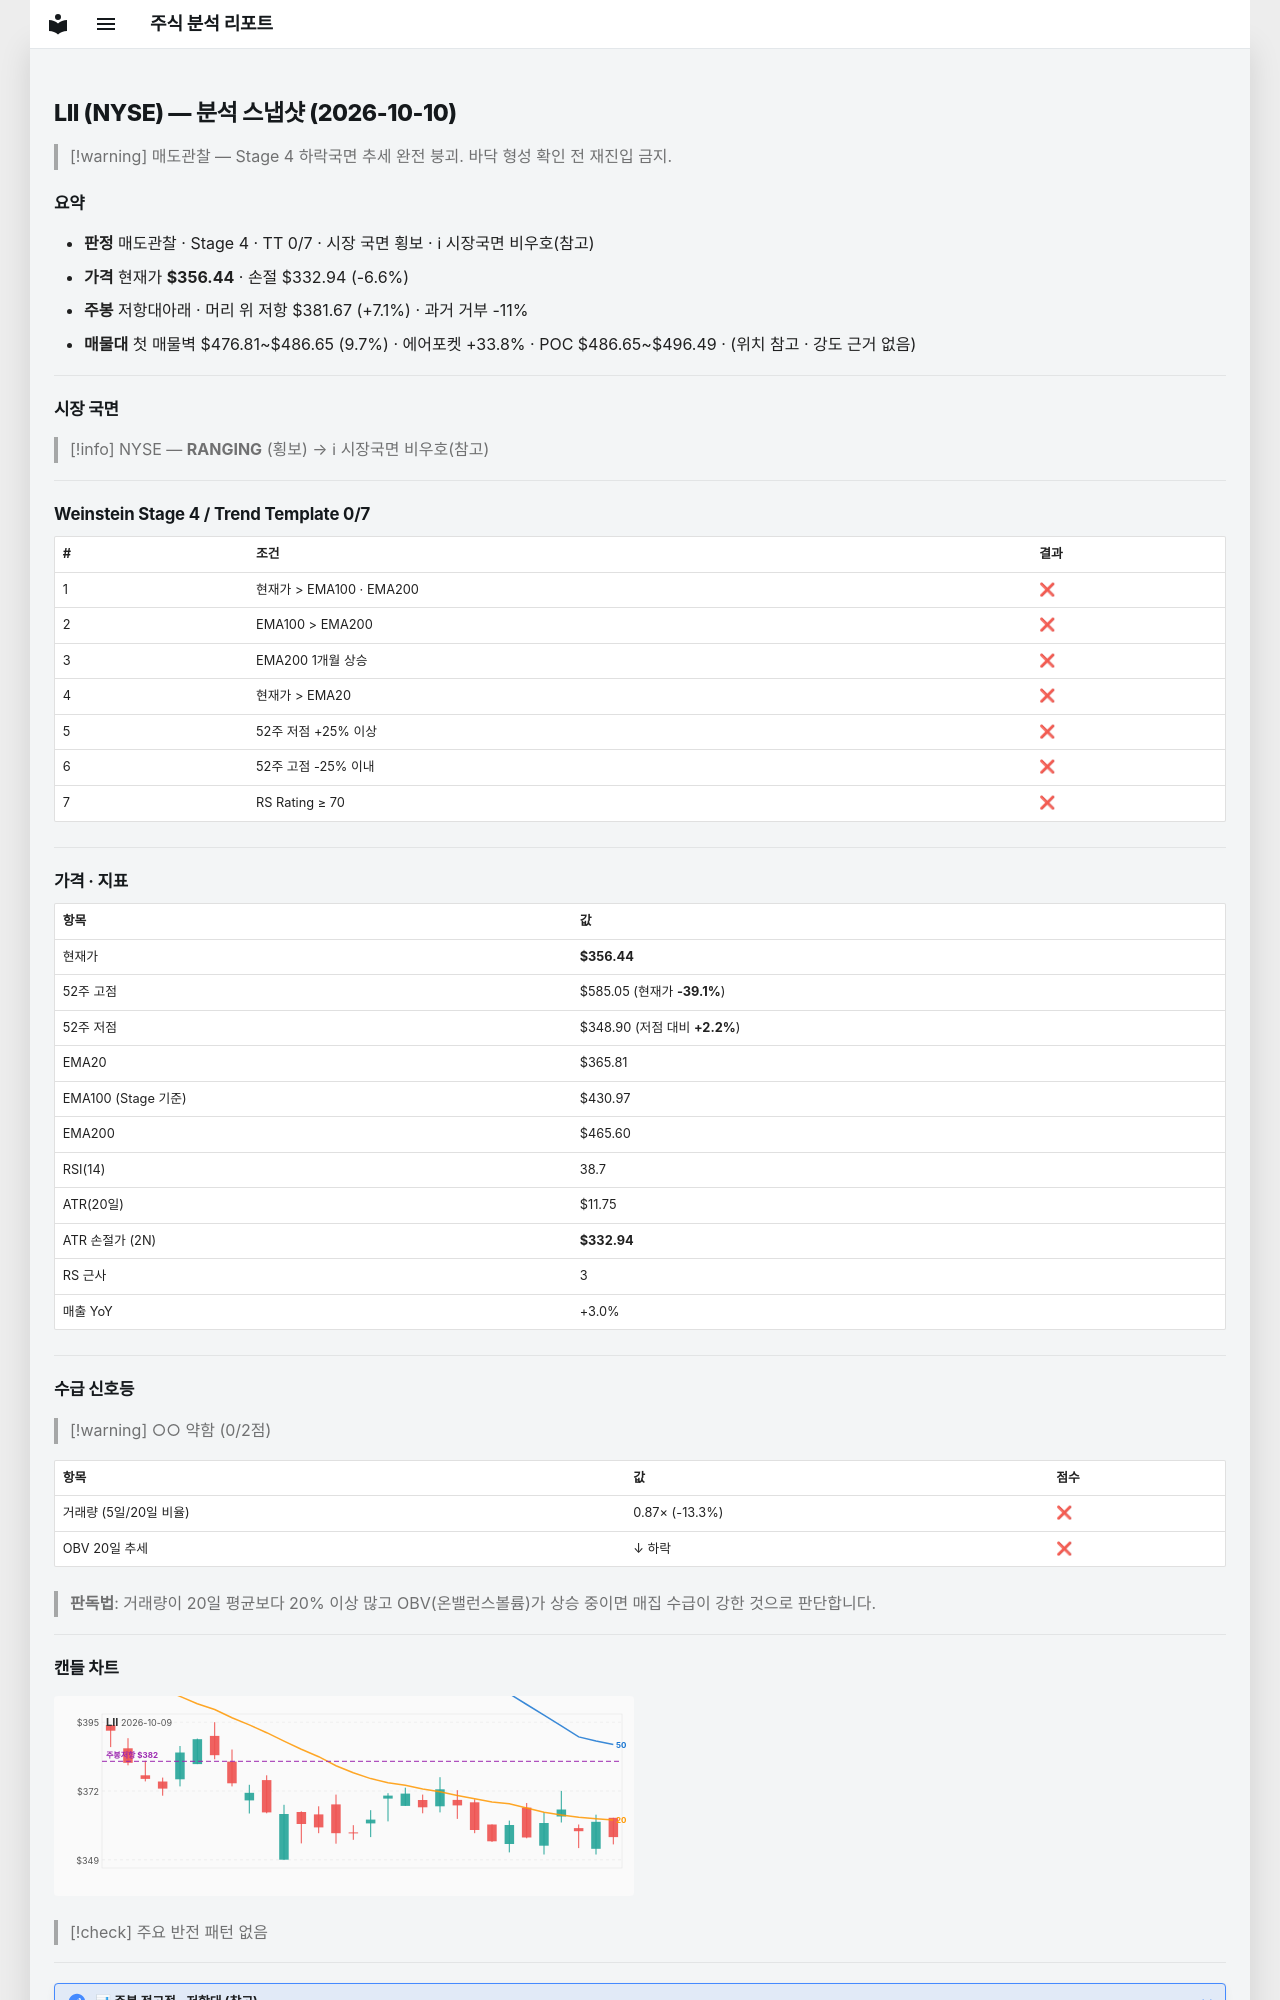

repository: soloandco/stock-reports · page: snapshots/LII-2026-10-10/index.html · generator: mkdocs

---
type: analysis-snapshot
title: LII 분석 스냅샷
ticker: LII
market: NYSE
created: 2026-10-10
updated: 2026-10-10
bar-date: 2026-10-09
verdict: 매도관찰
real-rr: 1.07
sma50-gap-pct: -2.6
weekly-position: 저항대아래
weekly-overhead-price: 381.67
weekly-overhead-pct: 7.1
stage: 4
trend-template-score: 0
tt-max: 7
ma-set: ema-20-100-200
price: 356.44000244140625
stop-price: 332.937463398665
market-regime: RANGING
supply-demand-score: 0/2
supply-demand-label: 약함
status: tracking
tags:
  - stock-agent
  - watchlist
  - LII
  - analysis
related:
  - "[[analysis-template]]"
---

# LII (NYSE) — 분석 스냅샷 (2026-10-10)

> [!warning] 매도관찰 — Stage 4 하락국면
> 추세 완전 붕괴. 바닥 형성 확인 전 재진입 금지.

## 요약

- **판정** 매도관찰 · Stage 4 · TT 0/7 · 시장 국면 횡보 · ℹ 시장국면 비우호(참고)
- **가격** 현재가 **$356.44** · 손절 $332.94 (-6.6%)
- **주봉** 저항대아래 · 머리 위 저항 $381.67 (+7.1%) · 과거 거부 -11%
- **매물대** 첫 매물벽 $476.81~$486.65 (9.7%) · 에어포켓 +33.8% · POC $486.65~$496.49 · (위치 참고 · 강도 근거 없음)

---

## 시장 국면

> [!info] NYSE — **RANGING** (횡보) → ℹ 시장국면 비우호(참고)

---

## Weinstein Stage 4 / Trend Template 0/7

| # | 조건 | 결과 |
|---|------|------|
| 1 | 현재가 > EMA100 · EMA200 | ❌ |
| 2 | EMA100 > EMA200 | ❌ |
| 3 | EMA200 1개월 상승 | ❌ |
| 4 | 현재가 > EMA20 | ❌ |
| 5 | 52주 저점 +25% 이상 | ❌ |
| 6 | 52주 고점 -25% 이내 | ❌ |
| 7 | RS Rating ≥ 70 | ❌ |

---

## 가격 · 지표

| 항목 | 값 |
|------|---|
| 현재가 | **$356.44** |
| 52주 고점 | $585.05 (현재가 **-39.1%**) |
| 52주 저점 | $348.90 (저점 대비 **+2.2%**) |
| EMA20 | $365.81 |
| EMA100 (Stage 기준) | $430.97 |
| EMA200 | $465.60 |
| RSI(14) | 38.7 |
| ATR(20일) | $11.75 |
| ATR 손절가 (2N) | **$332.94** |
| RS 근사 | 3 |
| 매출 YoY | +3.0% |

---
## 수급 신호등

> [!warning] ○○ 약함 (0/2점)

| 항목 | 값 | 점수 |
|------|------|------|
| 거래량 (5일/20일 비율) | 0.87× (-13.3%) | ❌ |
| OBV 20일 추세 | ↓ 하락 | ❌ |

> **판독법**: 거래량이 20일 평균보다 20% 이상 많고 OBV(온밸런스볼륨)가 상승 중이면 매집 수급이 강한 것으로 판단합니다.

---
